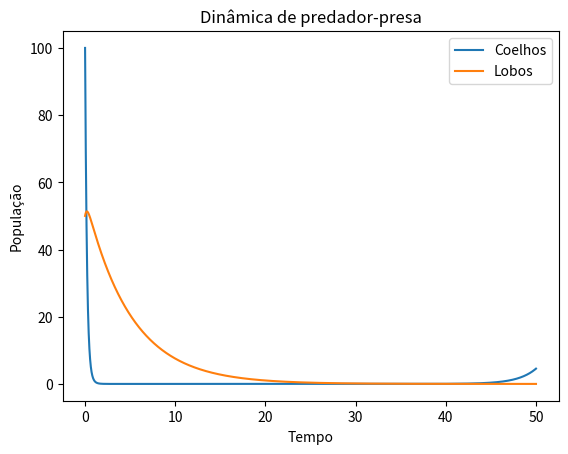

Reproduce this figure in Python.
import numpy as np
import matplotlib.pyplot as plt

# Parâmetros
a = 0.5   # taxa de crescimento dos coelhos
b = 0.1   # taxa de predação dos lobos
c = 0.05  # eficiência de conversão dos lobos
d = 0.2   # taxa de mortalidade dos lobos
dt = 0.01  # incremento de tempo
t_total = 50.0  # tempo total da simulação

# Condições iniciais
R0 = 100  # população inicial de coelhos
L0 = 50   # população inicial de lobos

# Vetores para armazenar os resultados
t = np.arange(0, t_total, dt)
R = np.zeros_like(t)
L = np.zeros_like(t)
R[0] = R0
L[0] = L0

# Simulação
for i in range(1, len(t)):
    dR_dt = a * R[i-1] - b * R[i-1] * L[i-1]
    dL_dt = c * b * R[i-1] * L[i-1] - d * L[i-1]
    R[i] = R[i-1] + dR_dt * dt
    L[i] = L[i-1] + dL_dt * dt

# Plotagem dos resultados
plt.plot(t, R, label='Coelhos')
plt.plot(t, L, label='Lobos')
plt.xlabel('Tempo')
plt.ylabel('População')
plt.title('Dinâmica de predador-presa')
plt.legend()

# Salvando o gráfico em uma imagem
plt.savefig('grafico_predador_presa.png')
